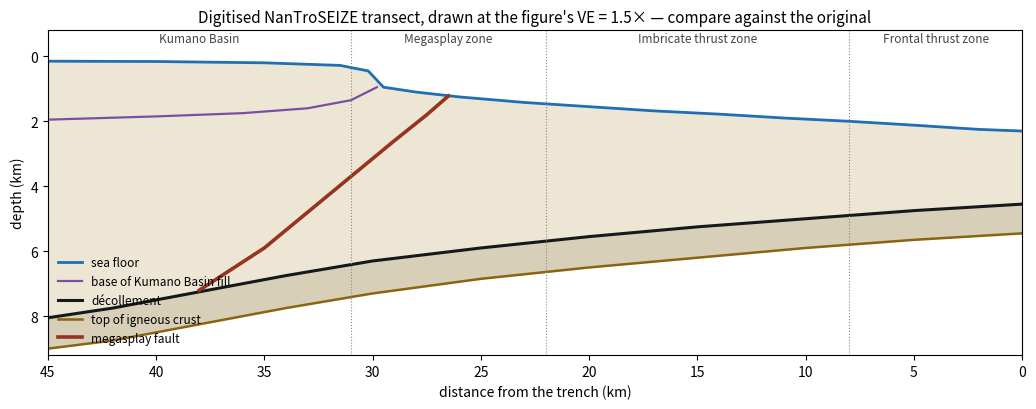

Write the Python code that produced this figure. (Note: this script raises an exception after producing the figure.)
"""Digitised geometry of the NanTroSEIZE transect.

Control points read off the published seismic section (Kumano Basin ->
megasplay zone -> imbricate thrust zone -> frontal thrust zone, 0-45 km,
0-9 km depth, VE 1.5x). x = 0 at the trench, increasing landward, as in
the figure; depth positive downwards, both in km.

THESE ARE EYEBALLED FROM THE FIGURE, not from the SEGY. They are here to
be corrected: run `python3 nankai/geometry.py` to draw them at VE 1.5x,
put the result next to the original, and move the numbers until the two
agree. Everything downstream reads this file, so a correction here
propagates.
"""
import numpy as np

# ---- horizons: (x_km, depth_km) landward-increasing x ----------------
SEAFLOOR = [(0.0, 2.30), (2.0, 2.25), (5.0, 2.12), (8.0, 2.00),
            (11.0, 1.90), (14.0, 1.78), (17.0, 1.68), (20.0, 1.55),
            (23.0, 1.42), (26.0, 1.25), (28.0, 1.10), (29.5, 0.95),
            (30.2, 0.45), (31.5, 0.28), (35.0, 0.20), (40.0, 0.16),
            (45.0, 0.15)]

DECOLLEMENT = [(0.0, 4.55), (5.0, 4.75), (10.0, 5.00), (15.0, 5.25),
               (20.0, 5.55), (25.0, 5.90), (30.0, 6.30), (34.0, 6.75),
               (38.0, 7.25), (42.0, 7.75), (45.0, 8.05)]

TOP_CRUST = [(0.0, 5.45), (5.0, 5.65), (10.0, 5.90), (15.0, 6.20),
             (20.0, 6.50), (25.0, 6.85), (30.0, 7.30), (34.0, 7.75),
             (38.0, 8.25), (42.0, 8.75), (45.0, 9.00)]

# the megasplay: listric, rooting into the plate interface landward and
# cutting the sea floor in the middle of the section
MEGASPLAY = [(38.0, 7.20), (35.0, 5.90), (33.0, 4.80), (31.0, 3.70),
             (29.0, 2.60), (27.5, 1.80), (26.5, 1.22)]

# base of the Kumano Basin fill, i.e. top of the inner accretionary prism
KUMANO_BASE = [(29.8, 0.95), (31.0, 1.35), (33.0, 1.60), (36.0, 1.75),
               (40.0, 1.85), (45.0, 1.95)]

ZONES = [("Frontal thrust zone", 0.0, 8.0),
         ("Imbricate thrust zone", 8.0, 22.0),
         ("Megasplay zone", 22.0, 31.0),
         ("Kumano Basin", 31.0, 45.0)]

VE = 1.5          # vertical exaggeration of the published figure


def horizon(name):
    return np.array({"seafloor": SEAFLOOR, "decollement": DECOLLEMENT,
                     "top_crust": TOP_CRUST, "megasplay": MEGASPLAY,
                     "kumano_base": KUMANO_BASE}[name], dtype=float)


def depth_at(name, x_km):
    """Depth of a horizon, km, at one or many x. Megasplay excluded: it
    is multivalued in x only over its own range, so use horizon()."""
    h = horizon(name)
    return np.interp(x_km, h[:, 0], h[:, 1])


def dips(name):
    """True dip in degrees along a horizon, i.e. with the figure's 1.5x
    vertical exaggeration removed."""
    h = horizon(name)
    d = np.diff(h, axis=0)
    # magnitude only: the megasplay's control points run landward-to-
    # trenchward, so a signed arctan2 would report its dip as ~-150 deg.
    return (np.degrees(np.arctan(np.abs(d[:, 1] / d[:, 0]))),
            0.5 * (h[:-1, 0] + h[1:, 0]))


def summary():
    sf, dc = horizon("seafloor"), horizon("decollement")
    a = np.degrees(np.arctan((sf[0, 1] - depth_at("seafloor", 29.5)) / 29.5))
    b = np.degrees(np.arctan((depth_at("decollement", 30) - dc[0, 1]) / 30.0))
    ms, _ = dips("megasplay")
    return dict(surface_slope_deg=a, decollement_dip_deg=b, taper_deg=a + b,
                megasplay_dip_deg=(ms.min(), ms.max()),
                prism_thickness_km=(dc[0, 1] - sf[0, 1],
                                    depth_at("decollement", 45) - depth_at("seafloor", 45)))


if __name__ == "__main__":
    import matplotlib
    matplotlib.use("Agg")
    import matplotlib.pyplot as plt

    s = summary()
    print("As digitised (true angles, VE removed):")
    print(f"  surface slope alpha   {s['surface_slope_deg']:5.2f} deg  (outer wedge, 0-30 km)")
    print(f"  decollement dip beta  {s['decollement_dip_deg']:5.2f} deg")
    print(f"  taper alpha + beta    {s['taper_deg']:5.2f} deg")
    print(f"  megasplay dip         {s['megasplay_dip_deg'][0]:5.1f} to "
          f"{s['megasplay_dip_deg'][1]:5.1f} deg")
    print(f"  prism thickness       {s['prism_thickness_km'][0]:5.2f} km at the toe, "
          f"{s['prism_thickness_km'][1]:5.2f} km under Kumano")

    fig, ax = plt.subplots(figsize=(13, 4.2))
    for name, c, lw, lab in (("seafloor", "#1f6fb4", 2.0, "sea floor"),
                             ("kumano_base", "#7a4fa3", 1.6, "base of Kumano Basin fill"),
                             ("decollement", "#16191c", 2.2, "décollement"),
                             ("top_crust", "#8a6410", 1.8, "top of igneous crust"),
                             ("megasplay", "#96341f", 2.6, "megasplay fault")):
        h = horizon(name)
        ax.plot(h[:, 0], h[:, 1], color=c, lw=lw, label=lab)
    sf, dc = horizon("seafloor"), horizon("decollement")
    xx = np.linspace(0, 45, 400)
    ax.fill_between(xx, depth_at("seafloor", xx), depth_at("decollement", xx),
                    color="#d9c9a3", alpha=.45, lw=0)
    ax.fill_between(xx, depth_at("decollement", xx), depth_at("top_crust", xx),
                    color="#b8a97f", alpha=.55, lw=0)
    for lab, x0, x1 in ZONES:
        ax.axvline(x1, color="#888", lw=.8, ls=":")
        ax.text(0.5 * (x0 + x1), -0.45, lab, ha="center", fontsize=8.5, color="#444")
    ax.set_xlim(45, 0); ax.set_ylim(9.2, -0.8)
    ax.set_aspect(VE)
    ax.set_xlabel("distance from the trench (km)"); ax.set_ylabel("depth (km)")
    ax.set_title(f"Digitised NanTroSEIZE transect, drawn at the figure's VE = {VE}× "
                 "— compare against the original", fontsize=11)
    ax.legend(frameon=False, fontsize=8.5, loc="lower left")
    fig.tight_layout()
    fig.savefig("nankai/fig_geometry_check.png", dpi=150)
    print("\nsaved nankai/fig_geometry_check.png")
